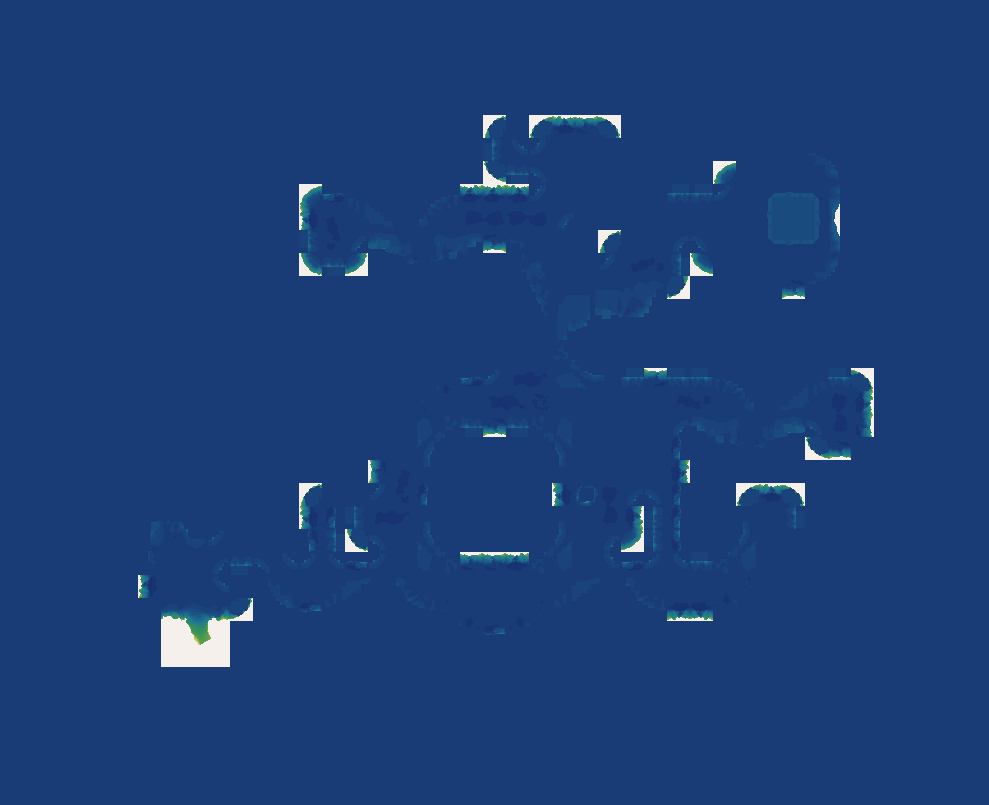

Values plotted in this chart, from the file beside it:
source	layout_generated (walk_layer.build_heigh…
grid	sim_2391520672.tsv
width	989
height	805
format	i16 LE, row-major, levels of 7.8125 worl…
min	-2
max	37
